Run: headless pygame with SDL's dummy video driver; simulated clock (each Clock.tick advances the game by its frame time, no real sleeping); random seed 0; keys injected as events and as key.get_pressed() state; no mouse input.
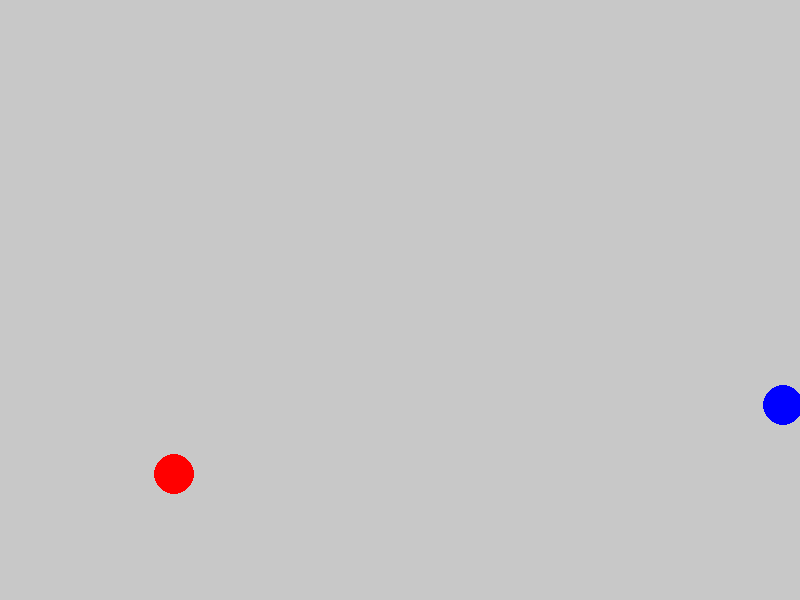
Frame 1 of 4 · flips 1–60 · no input
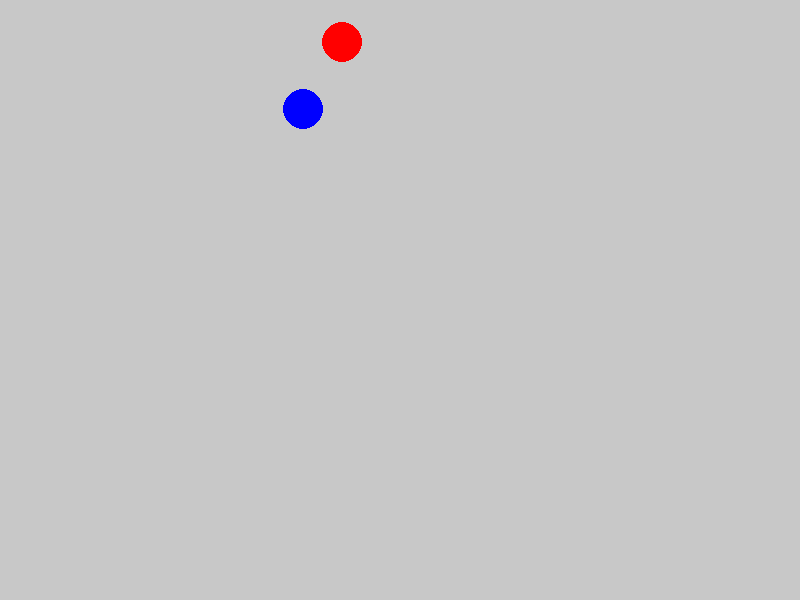
Frame 2 of 4 · flips 61–180 · tapped SPACE, RETURN · held RIGHT (→), D
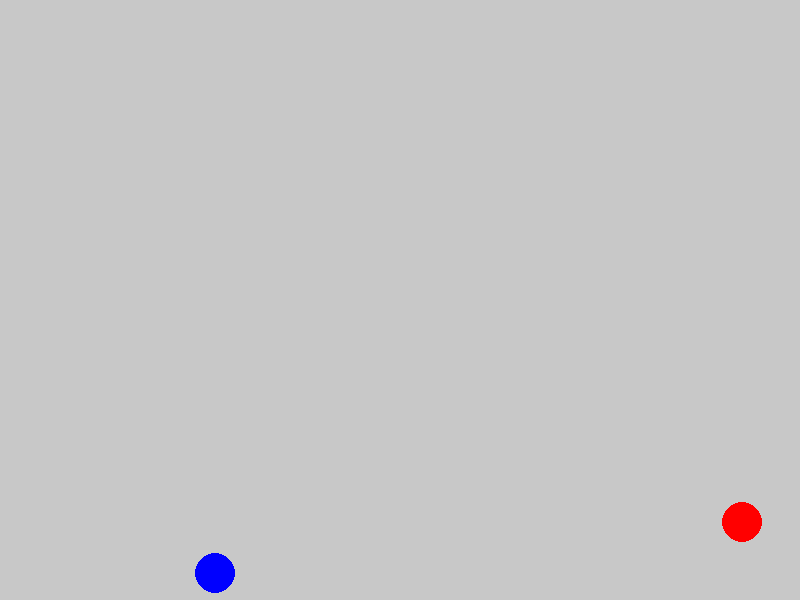
Frame 3 of 4 · flips 181–300 · held DOWN (↓), S
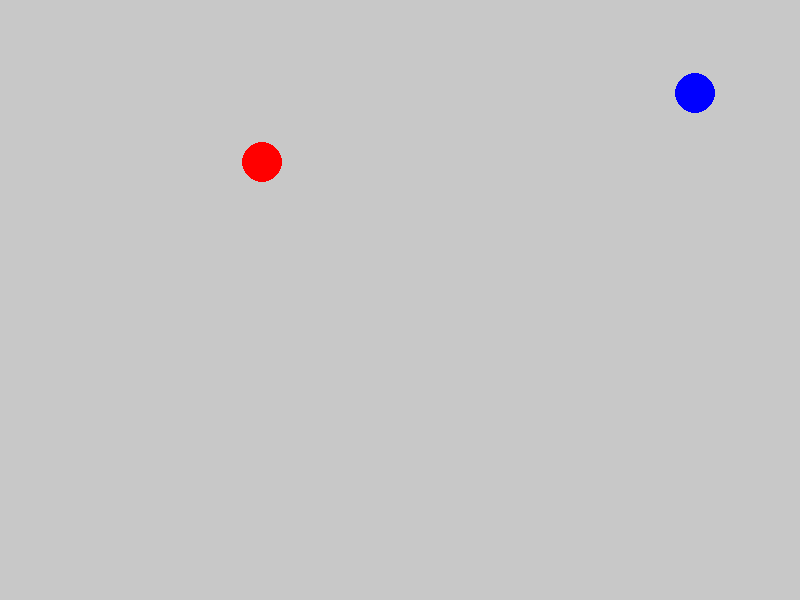
Frame 4 of 4 · flips 301–420 · held LEFT (←), A, UP (↑), W

The pygame program that drew these frames:

"""
Ki:

Write a Python program that will animate a bouncing ball.


answer:

This program initializes a pygame window and animates a red ball bouncing inside the screen. 
It updates the ball's position in a loop, checks for collisions with the screen edges, and reverses its direction accordingly.

"""
import pygame
import random
import math

# Initialize Pygame
pygame.init()

# Screen settings
WIDTH, HEIGHT = 800, 600
screen = pygame.display.set_mode((WIDTH, HEIGHT))
pygame.display.set_caption("Bouncing Balls")

# Ball properties
BALL_RADIUS = 20
COLORS = [(255, 0, 0), (0, 0, 255)]  # Red & Blue
balls = [
    {"x": random.randint(BALL_RADIUS, WIDTH - BALL_RADIUS),
     "y": random.randint(BALL_RADIUS, HEIGHT - BALL_RADIUS),
     "dx": random.choice([-4, 4]),
     "dy": random.choice([-4, 4]),
     "color": COLORS[i]} for i in range(2)
]

def detect_collision(ball1, ball2):
    """Check if two balls collide"""
    distance = math.sqrt((ball1["x"] - ball2["x"])**2 + (ball1["y"] - ball2["y"])**2)
    return distance <= BALL_RADIUS * 2

running = True
while running:
    screen.fill((200, 200, 200))  # Light gray background
    
    for event in pygame.event.get():
        if event.type == pygame.QUIT:
            running = False
    
    for ball in balls:
        # Move ball
        ball["x"] += ball["dx"]
        ball["y"] += ball["dy"]

        # Bounce off walls
        if ball["x"] <= BALL_RADIUS or ball["x"] >= WIDTH - BALL_RADIUS:
            ball["dx"] *= -1
        if ball["y"] <= BALL_RADIUS or ball["y"] >= HEIGHT - BALL_RADIUS:
            ball["dy"] *= -1

        # Draw ball
        pygame.draw.circle(screen, ball["color"], (ball["x"], ball["y"]), BALL_RADIUS)

    # Check for collision between balls
    if detect_collision(balls[0], balls[1]):
        balls[0]["dx"], balls[1]["dx"] = -balls[0]["dx"], -balls[1]["dx"]
        balls[0]["dy"], balls[1]["dy"] = -balls[0]["dy"], -balls[1]["dy"]

    pygame.display.flip()
    pygame.time.delay(30)  # Control speed

pygame.quit()
